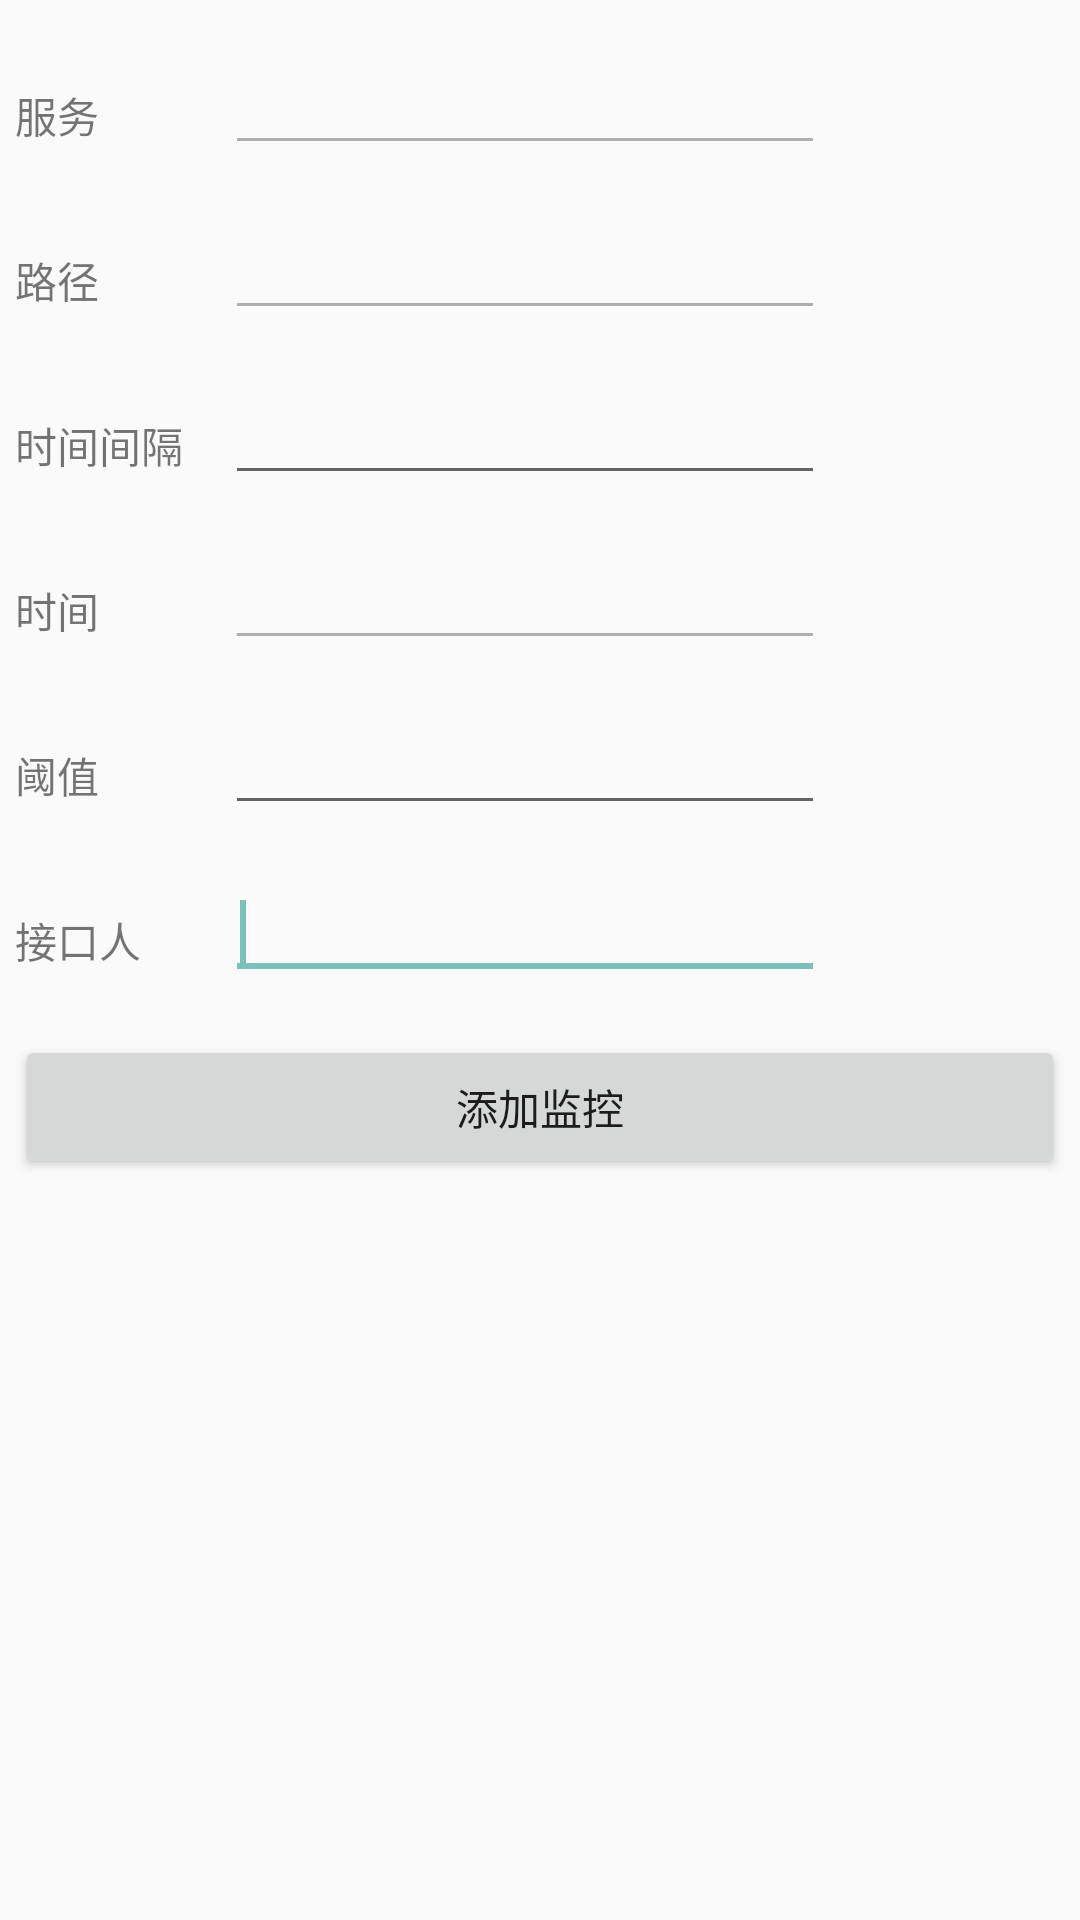

The Android layout XML behind this screen, and the referenced resources:
<!-- AndroidManifest.xml: application theme AppTheme -->
<!-- res/layout/fragment_monitor_control.xml -->
<FrameLayout xmlns:android="http://schemas.android.com/apk/res/android"
    xmlns:tools="http://schemas.android.com/tools" android:layout_width="match_parent"
    android:layout_height="match_parent"
    tools:context="com.example.baichao.monitordemo.ui.fragment.MonitorControlFragment">
    <LinearLayout
        android:layout_width="match_parent"
        android:layout_height="match_parent"
        android:orientation="vertical">

        <LinearLayout
            android:layout_width="match_parent"
            android:layout_height="wrap_content"
            android:orientation="horizontal">

            <TextView
                android:layout_width="60dp"
                android:layout_height="40dp"
                android:layout_marginLeft="5dp"
                android:layout_marginRight="5dp"
                android:layout_marginTop="15dp"
                android:text="服务" />

            <EditText
                android:id="@+id/serve"
                android:layout_width="200dp"
                android:layout_height="40dp"
                android:layout_marginLeft="5dp"
                android:layout_marginRight="5dp"
                android:layout_marginTop="15dp"
                android:alpha="0.5"
                android:drawablePadding="5dp"
                android:paddingLeft="5dp">

                <requestFocus />
            </EditText>
        </LinearLayout>
        <LinearLayout
            android:layout_width="match_parent"
            android:layout_height="wrap_content"
            android:orientation="horizontal">

            <TextView
                android:layout_width="60dp"
                android:layout_height="40dp"
                android:layout_marginLeft="5dp"
                android:layout_marginRight="5dp"
                android:layout_marginTop="15dp"
                android:text="路径" />

            <EditText
                android:id="@+id/path"
                android:layout_width="200dp"
                android:layout_height="40dp"
                android:layout_marginLeft="5dp"
                android:layout_marginRight="5dp"
                android:layout_marginTop="15dp"
                android:alpha="0.5"
                android:drawablePadding="5dp"
                android:paddingLeft="5dp">

                <requestFocus />
            </EditText>
        </LinearLayout>

        <LinearLayout
            android:layout_width="match_parent"
            android:layout_height="wrap_content"
            android:orientation="horizontal">

            <TextView
                android:layout_width="60dp"
                android:layout_height="40dp"
                android:layout_marginLeft="5dp"
                android:layout_marginRight="5dp"
                android:layout_marginTop="15dp"
                android:text="时间间隔"/>

            <EditText
                android:id="@+id/timechannel"
                android:layout_width="200dp"
                android:layout_height="40dp"
                android:layout_marginLeft="5dp"
                android:layout_marginRight="5dp"
                android:layout_marginTop="15dp"
                android:drawablePadding="5dp"
                android:paddingLeft="5dp" />
        </LinearLayout>

        <LinearLayout
            android:layout_width="match_parent"
            android:layout_height="wrap_content"
            android:orientation="horizontal">

            <TextView

                android:layout_width="60dp"
                android:layout_height="40dp"
                android:layout_marginLeft="5dp"
                android:layout_marginRight="5dp"
                android:layout_marginTop="15dp"
                android:text="时间" />

            <EditText
                android:id="@+id/time"
                android:layout_width="200dp"
                android:layout_height="40dp"
                android:layout_marginLeft="5dp"
                android:layout_marginRight="5dp"
                android:layout_marginTop="15dp"
                android:alpha="0.5"
                android:drawablePadding="5dp"
                android:paddingLeft="5dp">

                <requestFocus />
            </EditText>
        </LinearLayout>

        <LinearLayout
            android:layout_width="match_parent"
            android:layout_height="wrap_content"
            android:orientation="horizontal">

            <TextView
                android:layout_width="60dp"
                android:layout_height="40dp"
                android:layout_marginLeft="5dp"
                android:layout_marginRight="5dp"
                android:layout_marginTop="15dp"
                android:text="@string/shreshold" />

            <EditText
                android:id="@+id/threshold"
                android:layout_width="200dp"
                android:layout_height="40dp"
                android:layout_marginLeft="5dp"
                android:layout_marginRight="5dp"
                android:layout_marginTop="15dp"
                android:drawablePadding="5dp"
                android:ems="10"
                android:inputType="textPassword"
                android:paddingLeft="5dp" />
        </LinearLayout>

        <LinearLayout
            android:layout_width="match_parent"
            android:layout_height="wrap_content"
            android:orientation="horizontal">

            <TextView
                android:layout_width="60dp"
                android:layout_height="40dp"
                android:layout_marginLeft="5dp"
                android:layout_marginRight="5dp"
                android:layout_marginTop="15dp"
                android:text="接口人"/>

            <EditText
                android:id="@+id/manager_select"
                android:layout_width="200dp"
                android:layout_height="40dp"
                android:layout_marginLeft="5dp"
                android:layout_marginRight="5dp"
                android:layout_marginTop="15dp"
                android:alpha="0.5"
                android:drawablePadding="5dp"
                android:paddingLeft="5dp">

                <requestFocus />
            </EditText>
        </LinearLayout>
        <Button
            android:id="@+id/addMonitor"
            android:layout_width="match_parent"
            android:layout_height="wrap_content"
            android:layout_marginLeft="5dp"
            android:layout_marginRight="5dp"
            android:layout_marginTop="15dp"
            android:text="@string/button_addMonitor" />
    </LinearLayout>

</FrameLayout>
<!-- resources referenced by this layout -->
<resources>
  <string name="button_addMonitor">添加监控</string>
  <string name="shreshold">阈值</string>
  <style name="AppTheme" parent="Theme.AppCompat.Light.DarkActionBar">
          
      </style>
</resources>
